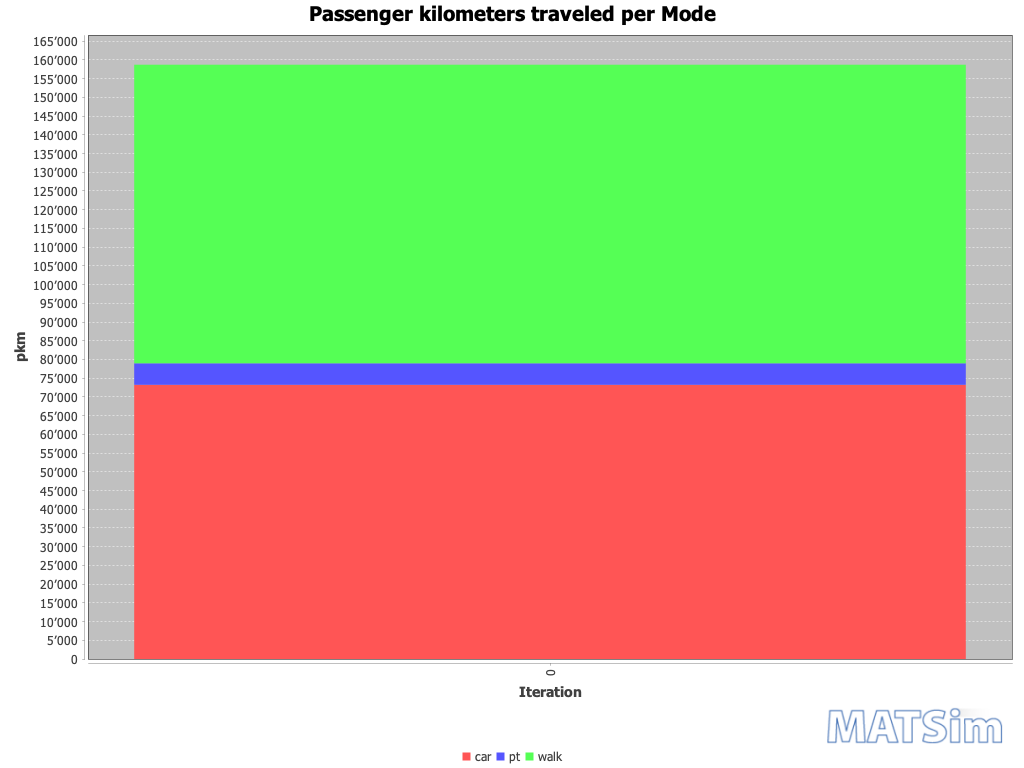

Values plotted in this chart, from the file beside it:
Iteration; car; pt; walk
0; 73229; 5748; 79740
